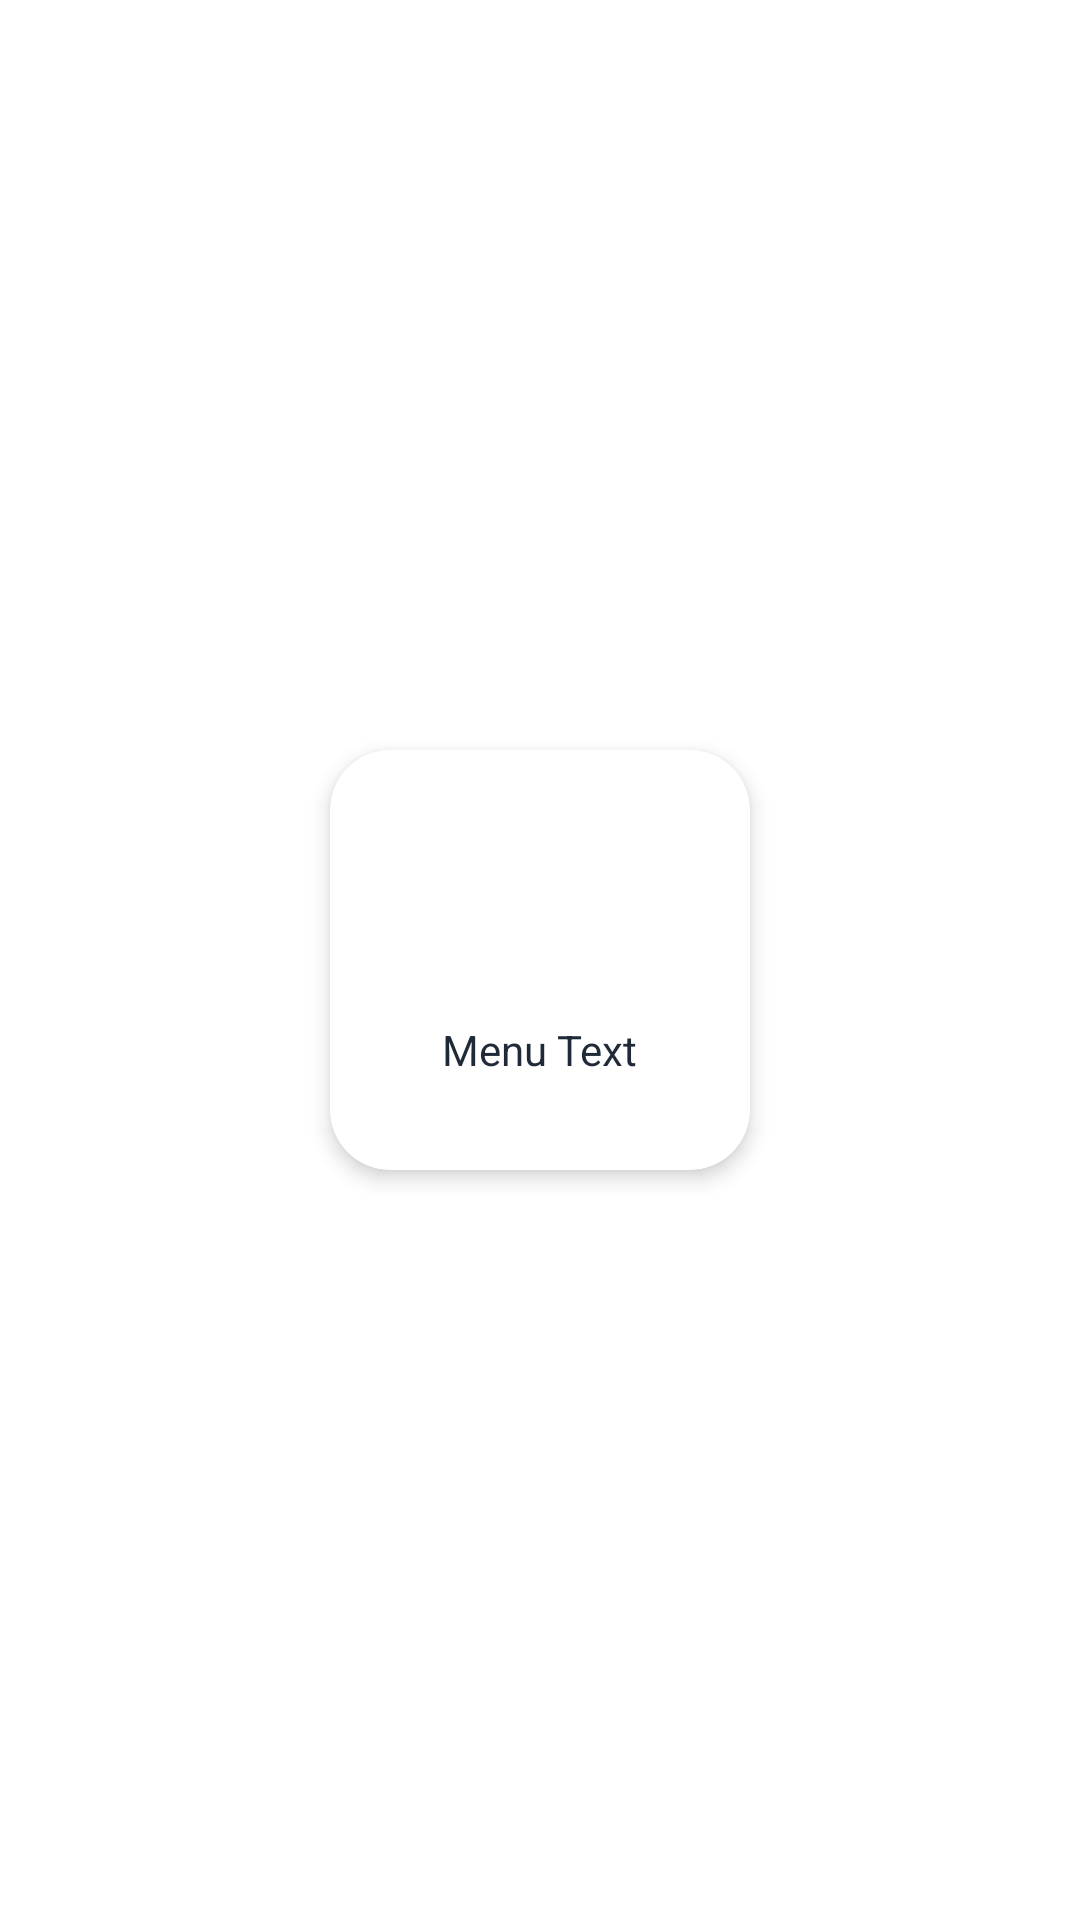

The Android layout XML behind this screen, and the referenced resources:
<!-- AndroidManifest.xml: application theme Theme.AbsensiGeo -->
<!-- res/layout/menu_item.xml -->
<LinearLayout xmlns:android="http://schemas.android.com/apk/res/android"
    android:layout_width="match_parent"
    android:layout_height="wrap_content"
    xmlns:app="http://schemas.android.com/apk/res-auto"
    android:gravity="center"
    android:padding="8dp"
    android:orientation="vertical">

    <androidx.cardview.widget.CardView
        android:id="@+id/cardView"
        android:layout_width="140dp"
        android:layout_height="140dp"
        android:layout_margin="8dp"
        app:cardCornerRadius="20dp"
        app:cardElevation="4dp"
        app:cardBackgroundColor="@color/white">

        <LinearLayout
            android:layout_width="match_parent"
            android:layout_height="match_parent"
            android:orientation="vertical"
            android:gravity="center"
            android:padding="16dp">

            <ImageView
                android:id="@+id/menu_icon"
                android:layout_width="48dp"
                android:layout_height="48dp"
                android:src="@drawable/ic_launcher_foreground" />

            <TextView
                android:id="@+id/menu_text"
                android:layout_width="wrap_content"
                android:layout_height="wrap_content"
                android:text="Menu Text"
                android:textAlignment="center"
                android:layout_marginTop="12dp"
                android:textSize="14sp"
                android:textColor="@color/gray_dark" />

        </LinearLayout>

    </androidx.cardview.widget.CardView>

</LinearLayout>
<!-- resources referenced by this layout -->
<resources>
  <color name="gray_dark">#1F2937</color>
  <color name="white">#FFFFFFFF</color>
  <style name="Theme.AbsensiGeo" parent="Theme.MaterialComponents.DayNight.NoActionBar">
          <item name="colorPrimary">#004AAD</item>
          <item name="colorPrimaryVariant">@color/purple_700</item>
          <item name="colorOnPrimary">@android:color/white</item>
          <item name="colorSecondary">@color/teal_200</item>
          <item name="colorOnSecondary">@android:color/black</item>
          <item name="colorError">@android:color/holo_red_dark</item>
  
          
          <item name="android:textColorPrimary">@color/text_primary_light</item>
      </style>
  <color name="purple_700">#FF3700B3</color>
  <color name="teal_200">#FF03DAC5</color>
  <color name="text_primary_light">#000000</color>
</resources>
